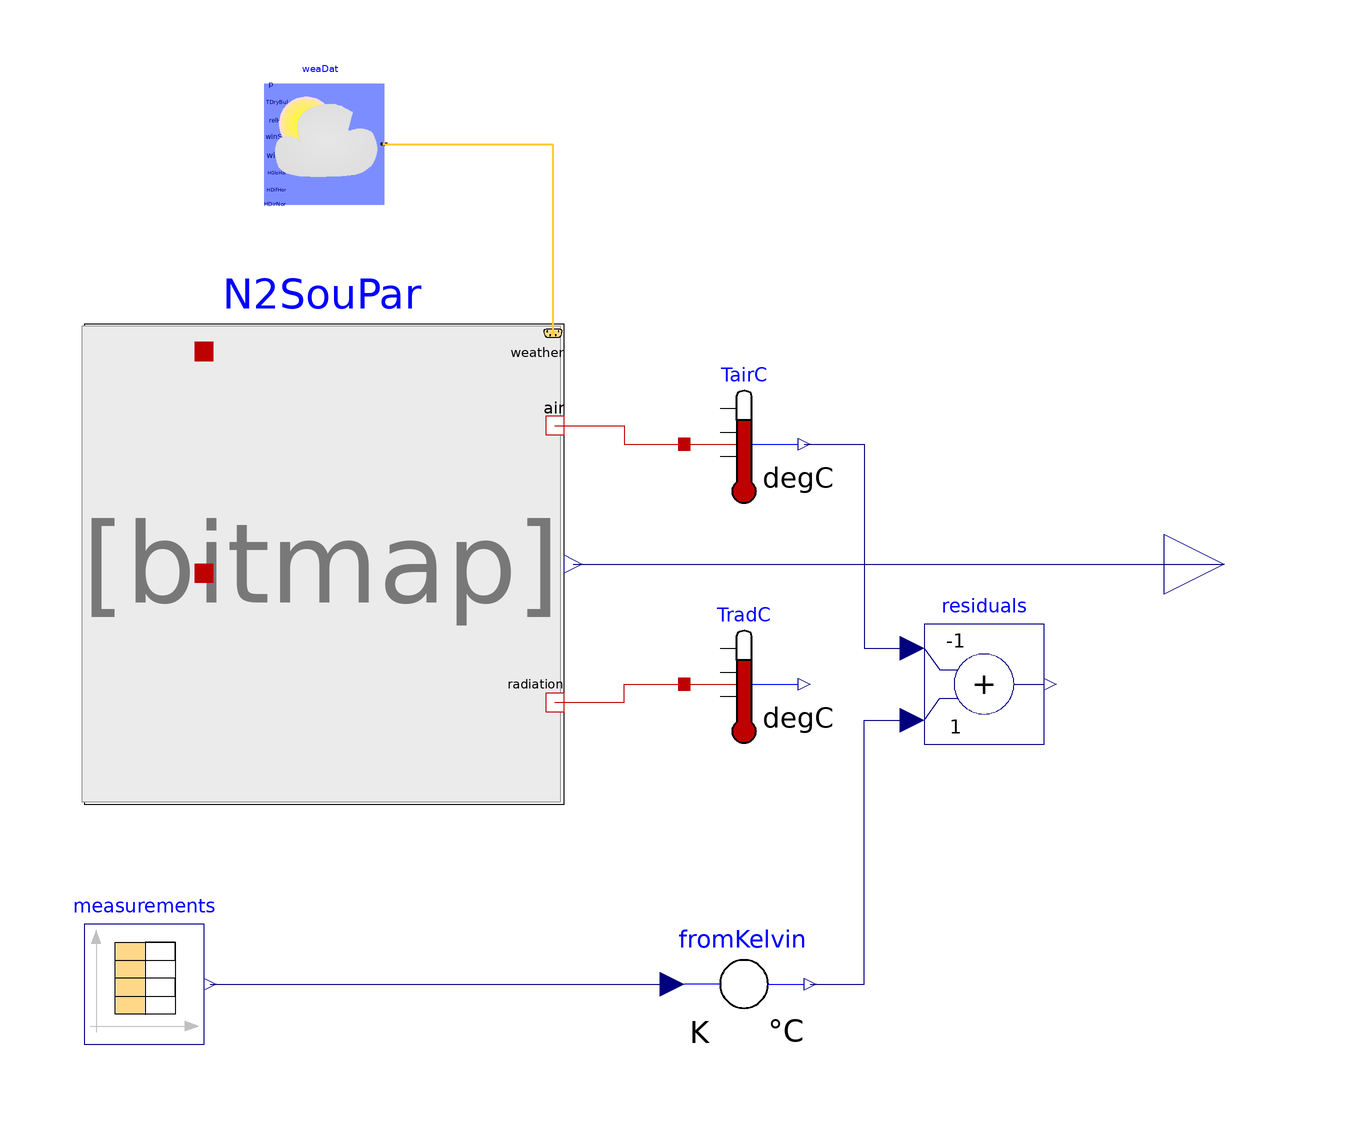

Above is the diagram view of the following Modelica model: its components placed by their Placement annotations and its connect equations drawn as lines.

model Experiment1N2SouthMorris
  "First validation exercise on the model of a part of N2 Twin House (bathroom, corridor, south bedroom, living room)"
  extends Modelica.Icons.Example;
  Buildings.Rooms.Validation.HolzkirchenTwinHouses.Houses.N2House.N2SouthModel N2SouPar(
    kHea=1E6,
    kCoo=0,
    nomFichierBlinds="D:/Berkeley/Berkeley - IEA58/N2BliPosExp1.txt",
    lat(displayUnit="deg") = 0.83555892609977,
    redeclare package MediumA = Buildings.Media.Specialized.Air.PerfectGas,
    nomFichierBouVenIntGai="D:/Berkeley/Berkeley - IEA58/N2BouVenRhoIntGaiExp1.txt",
    nomFichierBouOthRoo=
        "D:/Berkeley/Berkeley - IEA58/BouOthRooCorBatSouBedLivRooExp1.txt",
    nomFichierHeaCoo="D:/Berkeley/Berkeley - IEA58/N2HeaCooExp1.txt",
    Tini_int=303.15,
    Tini_ext=283.15,
    Tini_bou=303.15)
    annotation (Placement(transformation(extent={{-80,-40},{0,40}})));

  Buildings.BoundaryConditions.WeatherData.ReaderTMY3 weaDat(
    TDryBulSou=Buildings.BoundaryConditions.Types.DataSource.File,
    relHumSou=Buildings.BoundaryConditions.Types.DataSource.File,
    winSpeSou=Buildings.BoundaryConditions.Types.DataSource.File,
    winDirSou=Buildings.BoundaryConditions.Types.DataSource.File,
    HSou=Buildings.BoundaryConditions.Types.RadiationDataSource.File,
    HInfHorSou=Buildings.BoundaryConditions.Types.DataSource.File,
    calTSky=Buildings.BoundaryConditions.Types.SkyTemperatureCalculation.TemperaturesAndSkyCover,
    pAtmSou=Buildings.BoundaryConditions.Types.DataSource.Parameter,
    ceiHeiSou=Buildings.BoundaryConditions.Types.DataSource.Parameter,
    totSkyCovSou=Buildings.BoundaryConditions.Types.DataSource.Parameter,
    opaSkyCovSou=Buildings.BoundaryConditions.Types.DataSource.Parameter,
    TBlaSkySou=Buildings.BoundaryConditions.Types.DataSource.File,
    TDewPoiSou=Buildings.BoundaryConditions.Types.DataSource.Parameter,
    filNam="D:/Berkeley/Berkeley - IEA58/Holzkirchen_EXP1_TMY3.mos")
    annotation (Placement(transformation(extent={{-50,60},{-30,80}})));

  Modelica.Blocks.Sources.CombiTimeTable measurements(
    tableOnFile=true,
    tableName="data",
    columns=2:35,
    fileName="D:/Berkeley/Berkeley - IEA58/Twin_house_exp1_house_N2_60min_modified.txt")
    annotation (Placement(transformation(extent={{-80,-80},{-60,-60}})));

  Modelica.Thermal.HeatTransfer.Celsius.TemperatureSensor TairC[4]
    "Air temperature in the different rooms in °C"
    annotation (Placement(transformation(extent={{20,10},{40,30}})));
  Modelica.Thermal.HeatTransfer.Celsius.TemperatureSensor TradC[4]
    "Radiative temperature in the different rooms in °C"
    annotation (Placement(transformation(extent={{20,-30},{40,-10}})));
  Modelica.Blocks.Math.Add residuals[4](each k1=-1, each k2=+1)
    annotation (Placement(transformation(extent={{60,-30},{80,-10}})));
  Modelica.Thermal.HeatTransfer.Celsius.FromKelvin fromKelvin[4]
    annotation (Placement(transformation(extent={{20,-80},{40,-60}})));
  Modelica.Blocks.Interfaces.RealOutput P[4] "Total power in each room"
    annotation (Placement(transformation(extent={{100,-10},{120,10}})));
equation
  connect(weaDat.weaBus, N2SouPar.weaBus) annotation (Line(
      points={{-30,70},{-1.84615,70},{-1.84615,38.4615}},
      color={255,204,51},
      thickness=0.5,
      smooth=Smooth.None));
  connect(N2SouPar.Tair, TairC.port) annotation (Line(
      points={{-1.53846,23.0769},{10,23.0769},{10,20},{20,20}},
      color={191,0,0},
      smooth=Smooth.None));
  connect(N2SouPar.Trad, TradC.port) annotation (Line(
      points={{-1.53846,-23.0769},{10,-23.0769},{10,-20},{20,-20}},
      color={191,0,0},
      smooth=Smooth.None));
  connect(TairC.T, residuals.u1) annotation (Line(
      points={{40,20},{50,20},{50,-14},{58,-14}},
      color={0,0,127},
      smooth=Smooth.None));
  connect(fromKelvin.Celsius, residuals.u2) annotation (Line(
      points={{41,-70},{50,-70},{50,-26},{58,-26}},
      color={0,0,127},
      smooth=Smooth.None));
  connect(measurements.y[7], fromKelvin[1].Kelvin) annotation (Line(
      points={{-59,-70},{18,-70}},
      color={0,0,127},
      smooth=Smooth.None));
  connect(measurements.y[8], fromKelvin[2].Kelvin) annotation (Line(
      points={{-59,-70},{18,-70}},
      color={0,0,127},
      smooth=Smooth.None));
  connect(measurements.y[9], fromKelvin[3].Kelvin) annotation (Line(
      points={{-59,-70},{18,-70}},
      color={0,0,127},
      smooth=Smooth.None));
  connect(measurements.y[5], fromKelvin[4].Kelvin) annotation (Line(
      points={{-59,-70},{18,-70}},
      color={0,0,127},
      smooth=Smooth.None));
  connect(N2SouPar.P, P) annotation (Line(points={{1.53846,0},{1.53846,0},{110,
          0}},
        color={0,0,127}));
  annotation (Diagram(coordinateSystem(preserveAspectRatio=false, extent={{-100,
            -100},{100,100}})),
    experiment(
      StartTime=2.00448e+007,
      StopTime=2.35836e+007,
      Interval=3600,
      Tolerance=1e-007,
      __Dymola_Algorithm="Cvode"),
    __Dymola_experimentSetupOutput(events=false),
    uses(Modelica(version="3.2.1"), Buildings(version="2.0.1")));
end Experiment1N2SouthMorris;